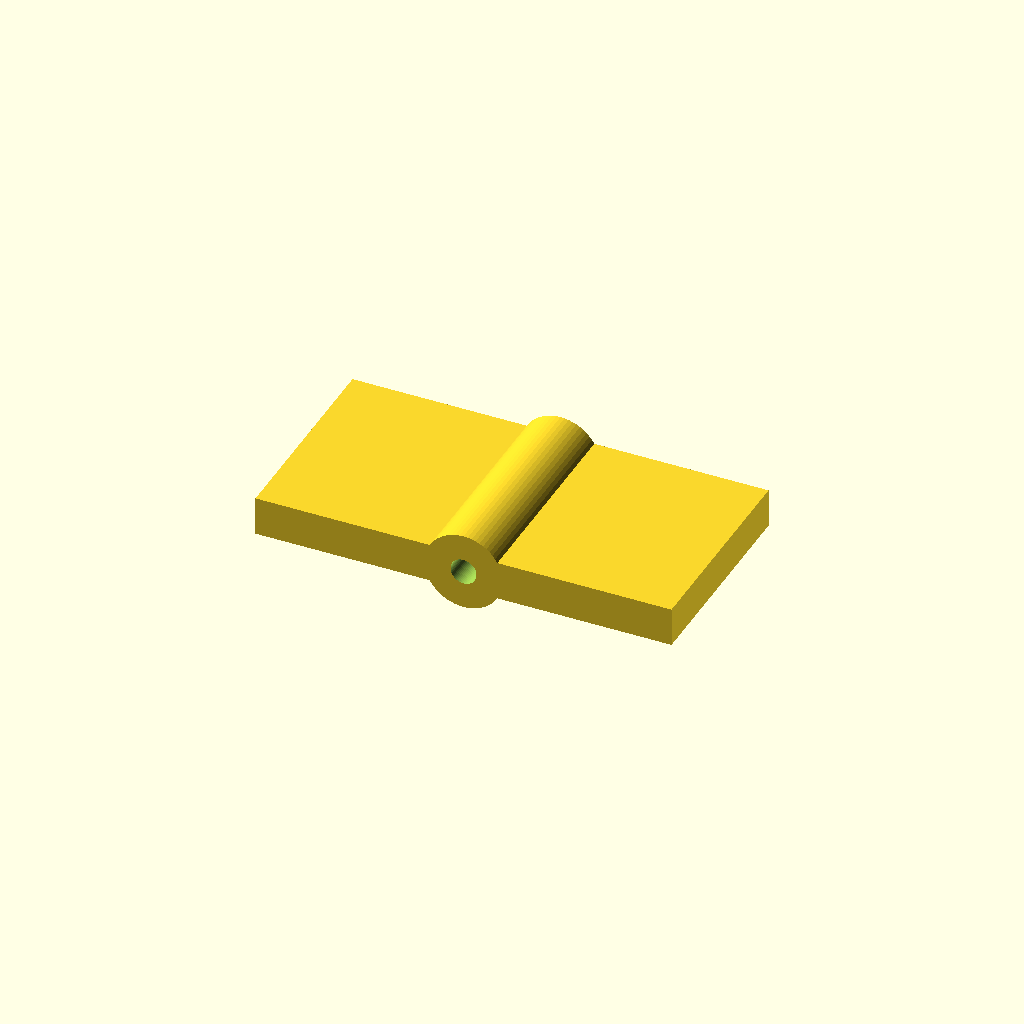
Cell 1: rendered with the file's own defaults.
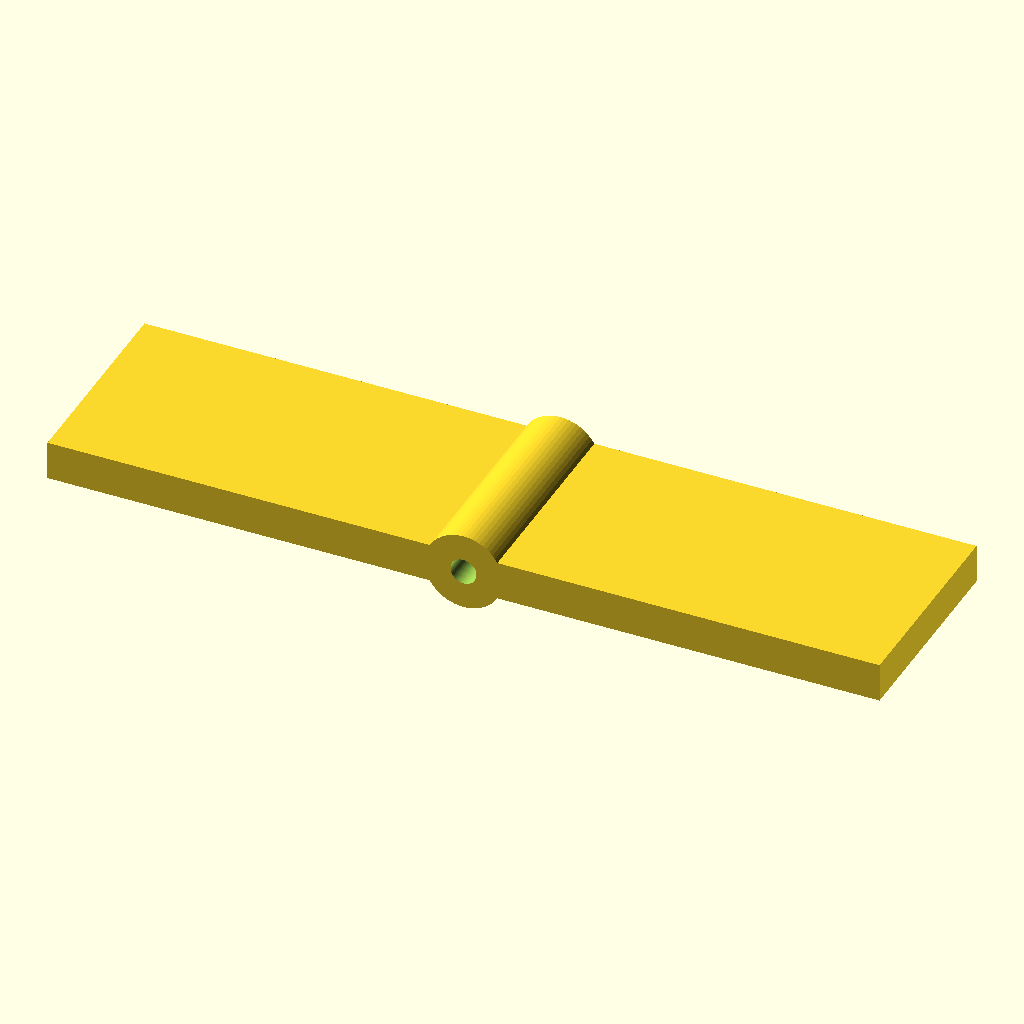
Cell 2 — leaf_l set to 32, the other parameters unchanged.
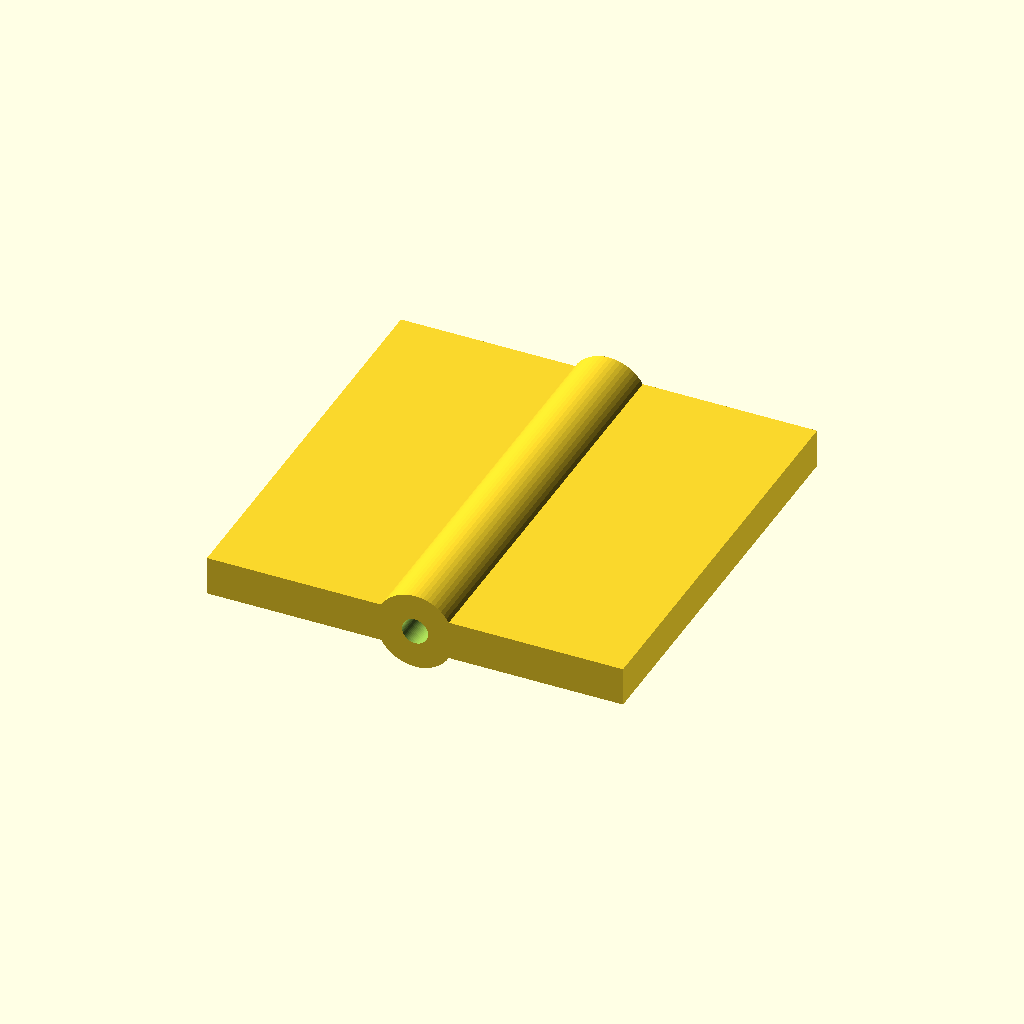
Cell 3 — width set to 32, the other parameters unchanged.
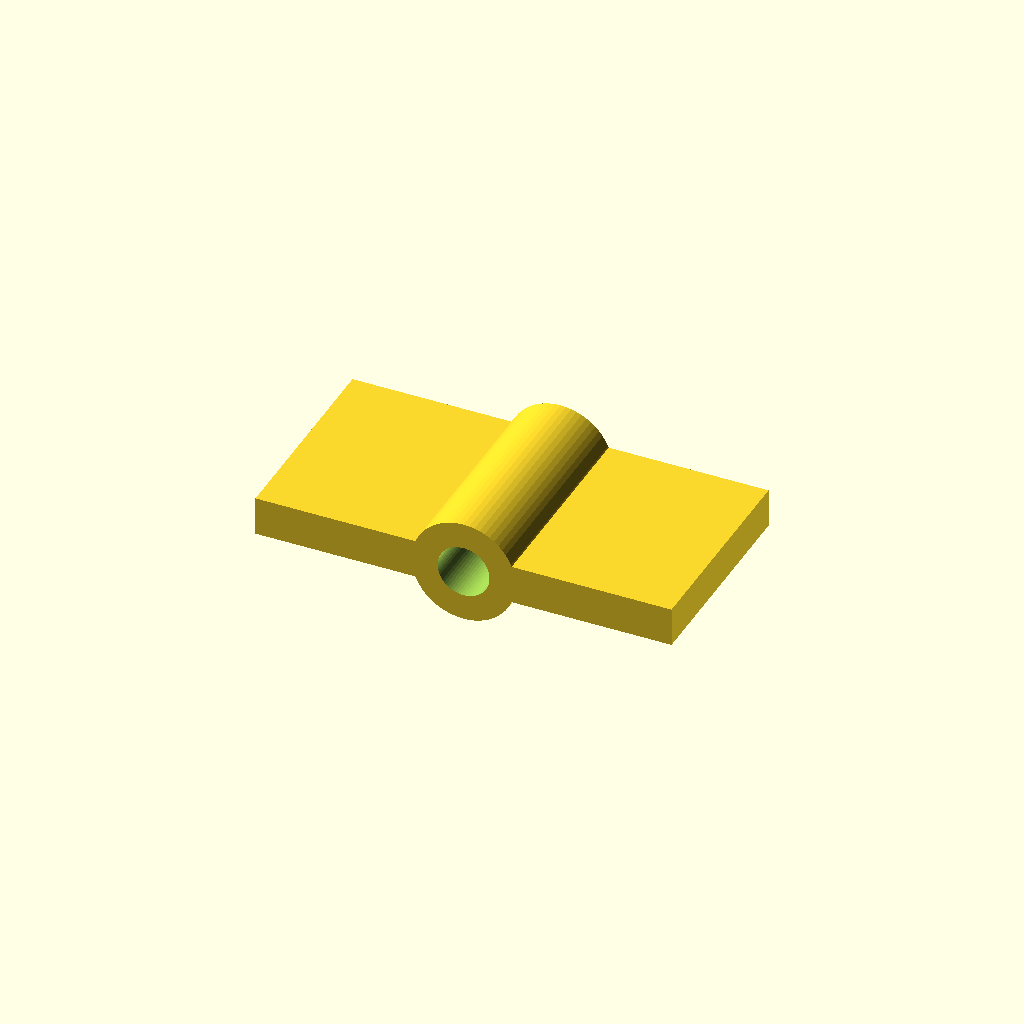
Cell 4: the same model with pin_d = 4.
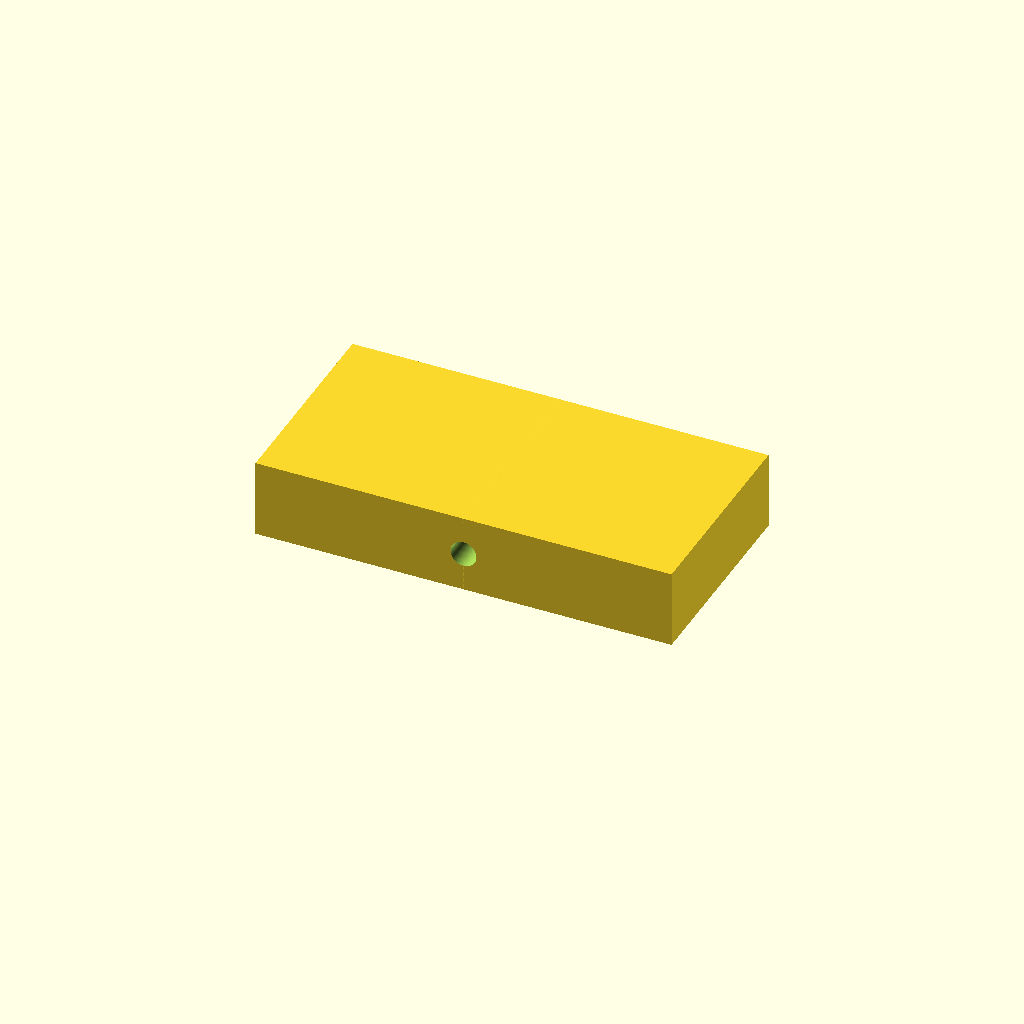
Cell 5: leaf_t = 6 (everything else at default).
All cells are drawn from one camera (rotation 55°, 0°, 25°, orthographic, colour scheme Cornfield), so only the parameter changes between them.
The OpenSCAD source (optional_data/data/parts/part_1027.scad):
// Compact plate hinge.
$fn = 60;
eps = 0.02;
leaf_l = 16;
width = 16;
pin_d = 2;
leaf_t = 3;
difference() {
    union() {
        translate([-leaf_l,-width/2,0]) cube([leaf_l,width,leaf_t]);
        translate([0,-width/2,0]) cube([leaf_l,width,leaf_t]);
        translate([0,-width/2,leaf_t/2]) rotate([-90,0,0]) cylinder(d=pin_d+4,h=width);
    }
    translate([0,-width/2-eps,leaf_t/2]) rotate([-90,0,0]) cylinder(d=pin_d,h=width+2*eps);
}
Parameter table extracted from the source (name, type, default, range or options):
eps: number, default 0.02
leaf_l: number, default 16
width: number, default 16
pin_d: number, default 2
leaf_t: number, default 3
